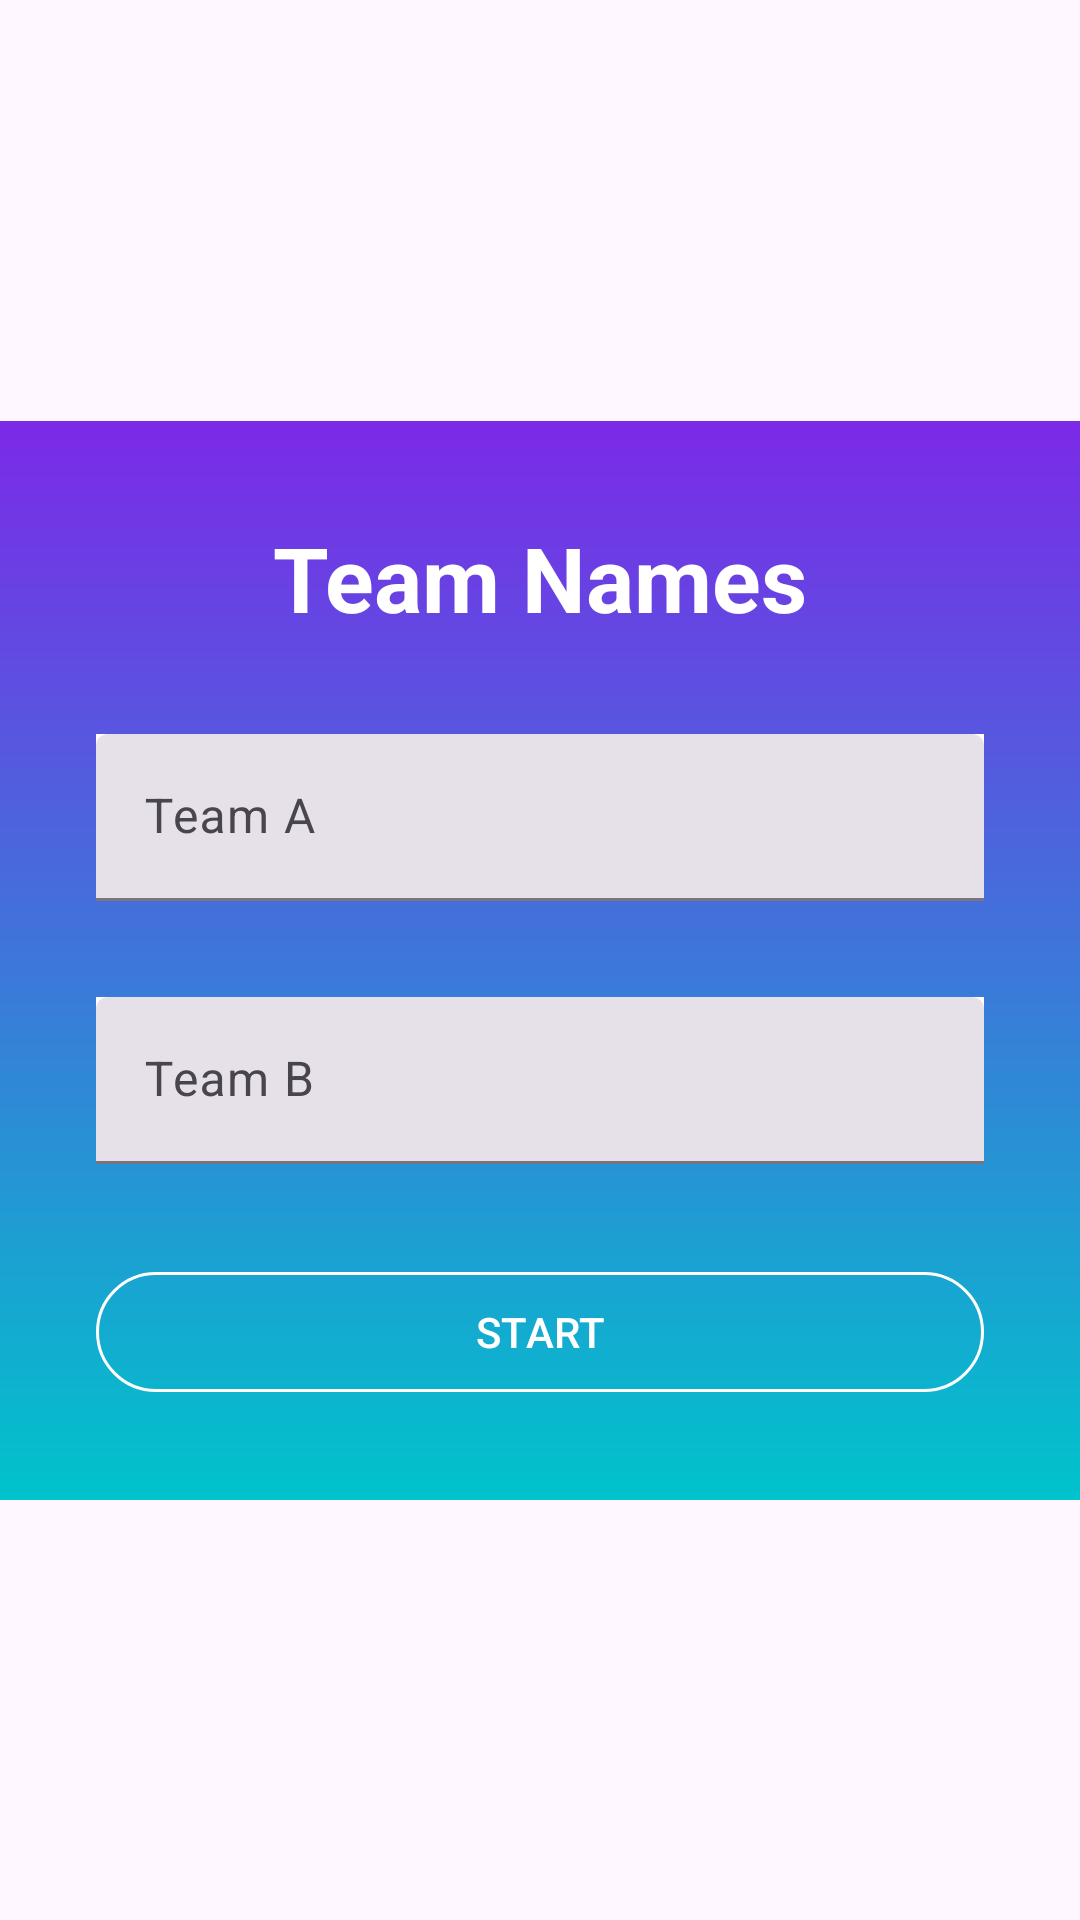

Layout XML and referenced resources for this Android screen:
<!-- AndroidManifest.xml: application theme Base.Theme.TabuuPlus -->
<!-- res/layout/setup_game_dialog.xml -->
<?xml version="1.0" encoding="utf-8"?>
<androidx.constraintlayout.widget.ConstraintLayout xmlns:android="http://schemas.android.com/apk/res/android"
    xmlns:app="http://schemas.android.com/apk/res-auto"
    android:background="@android:color/transparent"
    android:layout_width="match_parent"
    android:layout_height="match_parent">


    <androidx.constraintlayout.widget.ConstraintLayout
        android:layout_width="wrap_content"
        android:layout_height="wrap_content"
        android:background="@drawable/background_img"
        app:layout_constraintBottom_toBottomOf="parent"
        app:layout_constraintEnd_toEndOf="parent"
        app:layout_constraintStart_toStartOf="parent"
        app:layout_constraintTop_toTopOf="parent">

        <TextView
            android:id="@+id/textView2"
            android:layout_width="wrap_content"
            android:layout_height="wrap_content"
            android:layout_marginStart="100dp"
            android:layout_marginTop="32dp"
            android:layout_marginEnd="100dp"
            android:text="@string/team_names"
            android:textColor="@color/white"
            android:textSize="30sp"
            android:textStyle="bold"
            app:layout_constraintEnd_toEndOf="parent"
            app:layout_constraintStart_toStartOf="parent"
            app:layout_constraintTop_toTopOf="parent" />

        <com.google.android.material.textfield.TextInputLayout
            android:id="@+id/teamANameLayout"
            style="@style/Widget.Material3.TextInputLayout.FilledBox"
            android:layout_width="0dp"
            android:layout_height="wrap_content"
            android:layout_marginStart="32dp"
            android:layout_marginTop="32dp"
            android:layout_marginEnd="32dp"
            android:background="@color/white"
            android:hint="@string/team_a"
            app:layout_constraintEnd_toEndOf="parent"
            app:layout_constraintStart_toStartOf="parent"
            app:layout_constraintTop_toBottomOf="@+id/textView2">

            <com.google.android.material.textfield.TextInputEditText
                android:id="@+id/teamANameET"
                android:layout_width="match_parent"
                android:layout_height="wrap_content" />
        </com.google.android.material.textfield.TextInputLayout>

        <com.google.android.material.textfield.TextInputLayout
            android:id="@+id/teamBNameLayout"
            style="@style/Widget.Material3.TextInputLayout.FilledBox"
            android:layout_width="0dp"
            android:layout_height="wrap_content"
            android:layout_marginStart="32dp"
            android:layout_marginTop="32dp"
            android:layout_marginEnd="32dp"
            android:background="@color/white"
            android:hint="@string/team_b"
            app:layout_constraintEnd_toEndOf="parent"
            app:layout_constraintStart_toStartOf="parent"
            app:layout_constraintTop_toBottomOf="@+id/teamANameLayout">

            <com.google.android.material.textfield.TextInputEditText
                android:id="@+id/teamBNameET"
                android:layout_width="match_parent"
                android:layout_height="wrap_content" />
        </com.google.android.material.textfield.TextInputLayout>

        <com.google.android.material.button.MaterialButton
            android:id="@+id/startButton"
            style="@style/Widget.Material3.Button.OutlinedButton"
            android:layout_width="0dp"
            android:layout_height="wrap_content"
            android:layout_marginStart="32dp"
            android:layout_marginTop="32dp"
            android:layout_marginEnd="32dp"
            android:layout_marginBottom="32dp"
            android:text="@string/start_button_text"
            android:textColor="@color/white"
            app:layout_constraintBottom_toBottomOf="parent"
            app:layout_constraintEnd_toEndOf="parent"
            app:layout_constraintStart_toStartOf="parent"
            app:layout_constraintTop_toBottomOf="@+id/teamBNameLayout"
            app:strokeColor="@color/white" />

    </androidx.constraintlayout.widget.ConstraintLayout>
</androidx.constraintlayout.widget.ConstraintLayout>
<!-- resources referenced by this layout -->
<resources>
  <color name="white">#FFFFFFFF</color>
  <!-- drawable background_img: png bitmap (drawable, 13287 bytes) -->
  <string name="start_button_text">START</string>
  <string name="team_a">Team A</string>
  <string name="team_b">Team B</string>
  <string name="team_names">Team Names</string>
  <style name="Base.Theme.TabuuPlus" parent="Theme.Material3.DayNight.NoActionBar">
          
          
      </style>
</resources>
